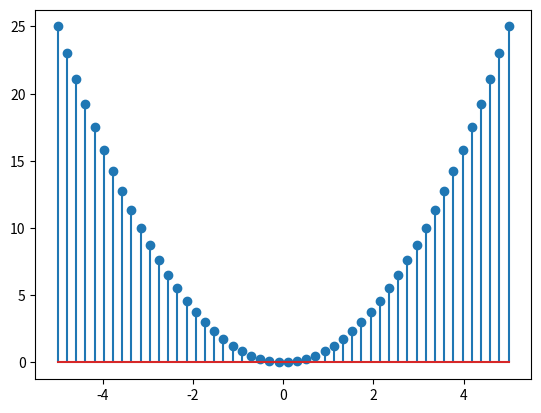

Write Python code to recreate this figure. (Note: this script raises an exception after producing the figure.)
import numpy as np
import matplotlib.pyplot as plt

n = np.linspace(-5,5)
y = n**2
plt.stem(n,y)
plt.savefig('../fig/butterworth_lpf')
